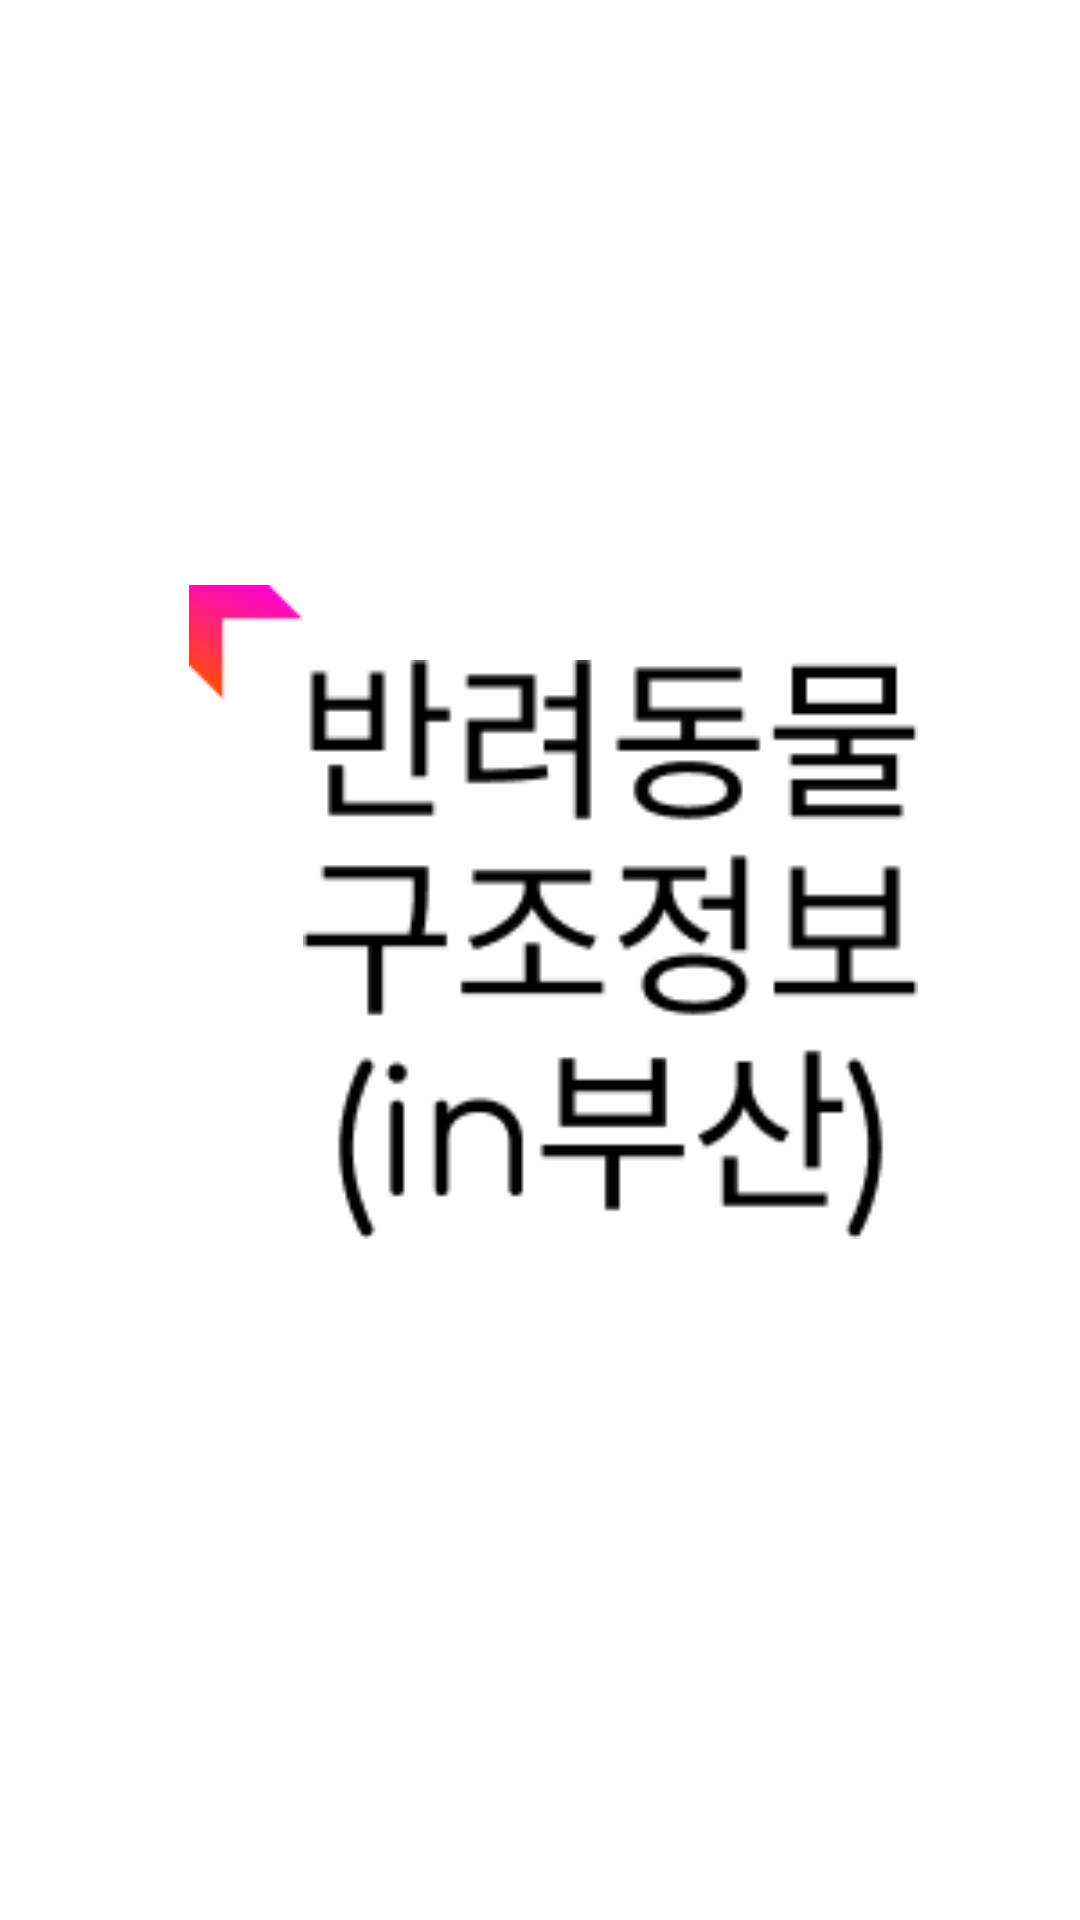

Here is an Android app screen rendered from its layout file. Give the layout XML and the strings, colors and styles it references.
<!-- AndroidManifest.xml: application theme Theme.MyFinalApplication -->
<!-- res/layout/first_layout.xml -->
<?xml version="1.0" encoding="utf-8"?>
<RelativeLayout xmlns:android="http://schemas.android.com/apk/res/android"
    android:layout_width="match_parent"
    android:layout_height="match_parent">


    <View
        android:id="@+id/union"
        android:layout_width="38dp"
        android:layout_height="38dp"
        android:layout_alignParentLeft="true"
        android:layout_alignParentTop="true"
        android:layout_marginLeft="63dp"
        android:layout_marginTop="195dp"
        android:background="@drawable/union1" />

    <TextView
        android:id="@+id/in_"
        android:layout_width="205dp"
        android:layout_height="193dp"
        android:layout_alignParentLeft="true"
        android:layout_alignParentTop="true"
        android:layout_marginLeft="101dp"
        android:layout_marginTop="220dp"
        android:background="@drawable/text"
        android:gravity="center_horizontal|center_vertical" />

    <View
        android:id="@+id/union2"
        android:layout_width="38dp"
        android:layout_height="38dp"
        android:layout_alignParentLeft="true"
        android:layout_marginLeft="302dp"
        android:layout_alignParentTop="true"
        android:layout_marginTop="414dp"
        android:background="@drawable/union2"
        />

</RelativeLayout>
<!-- resources referenced by this layout -->
<resources>
  <!-- drawable text: png bitmap (drawable-v24, 4195 bytes) -->
  <!-- drawable union1: png bitmap (drawable-v24, 1130 bytes) -->
  <style name="Theme.MyFinalApplication" parent="Theme.MaterialComponents.DayNight.NoActionBar">
          
          <item name="colorPrimary">@color/purple_500</item>
          <item name="colorPrimaryVariant">@color/purple_700</item>
          <item name="colorOnPrimary">@color/white</item>
          
          <item name="colorSecondary">@color/teal_200</item>
          <item name="colorSecondaryVariant">@color/teal_700</item>
          <item name="colorOnSecondary">@color/black</item>
          
          <item name="android:statusBarColor" tools:targetApi="l">?attr/colorPrimaryVariant</item>
          
      </style>
  <!-- not gathered from this repository: default colours our renderer supplied (Android Studio template values) -->
  <color name="purple_500">#FF6200EE</color>
  <color name="purple_700">#FF3700B3</color>
  <color name="teal_200">#FF03DAC5</color>
  <color name="teal_700">#FF018786</color>
  <color name="black">#FF000000</color>
  <color name="white">#FFFFFFFF</color>
</resources>
